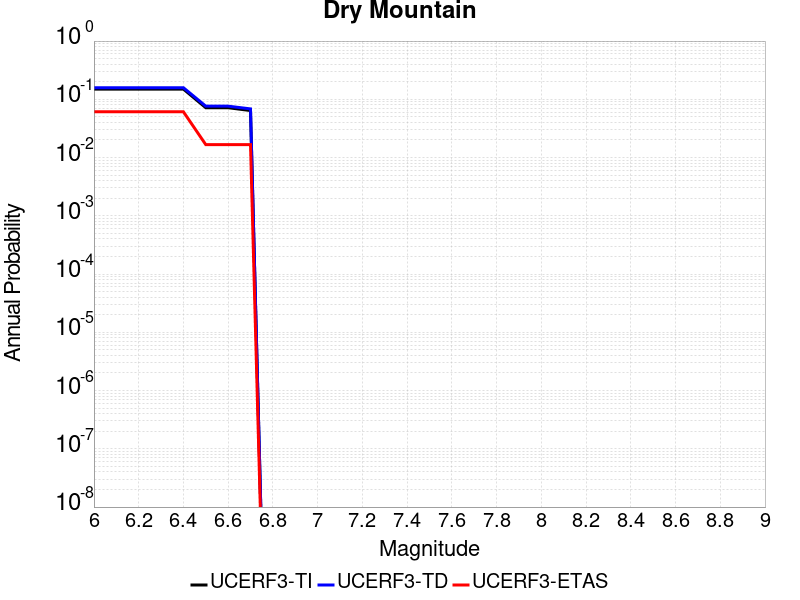

Data behind this chart, as committed beside it:
Magnitude, UCERF3-TI Prob, UCERF3-TD Prob, UCERF3-ETAS Prob
6.0, 0.1499, 0.1582, 0.06111
6.1, 0.1499, 0.1582, 0.06111
6.2, 0.1499, 0.1582, 0.06111
6.3, 0.1499, 0.1582, 0.06111
6.4, 0.1499, 0.1582, 0.06111
6.5, 0.07173, 0.07629, 0.01667
6.6, 0.07173, 0.07629, 0.01667
6.7, 0.06414, 0.06847, 0.01667
